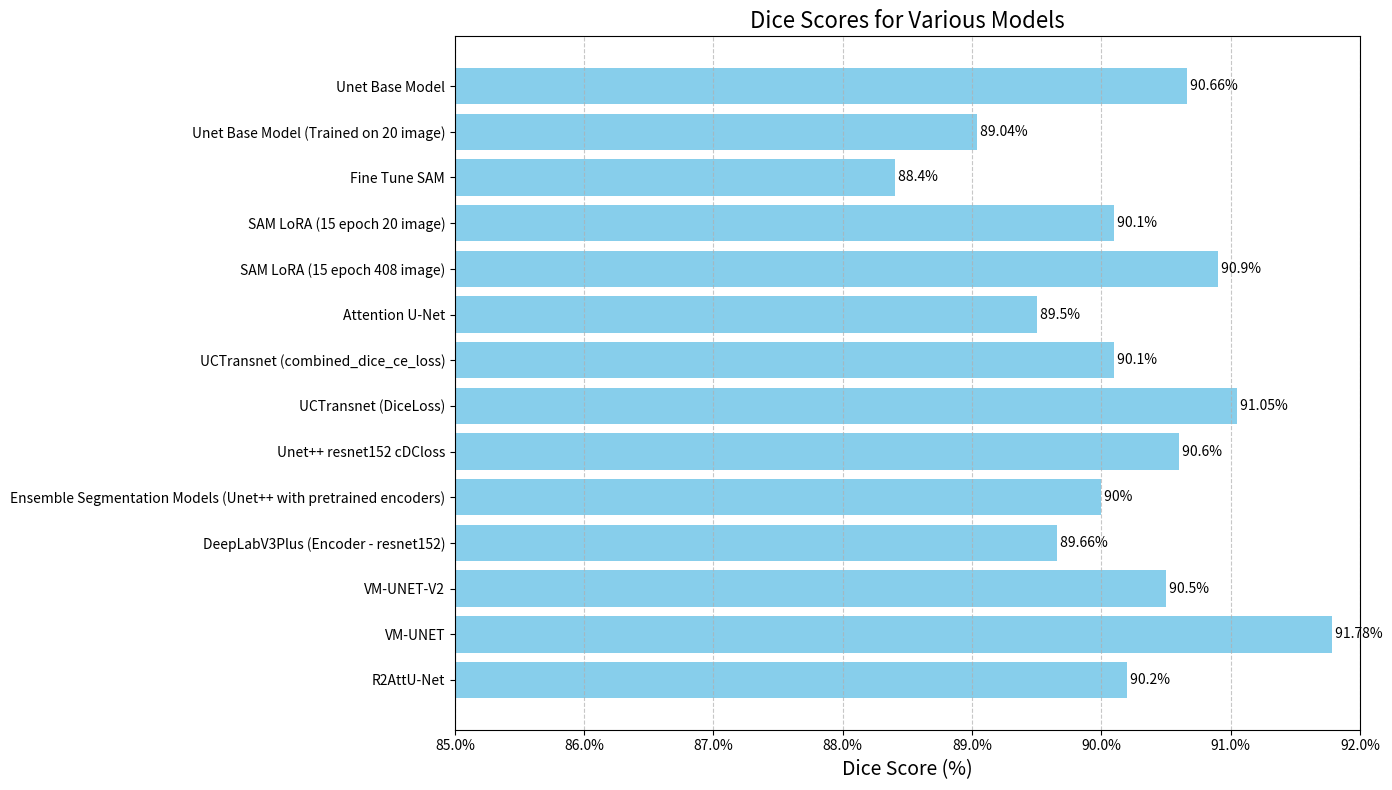

Here is the Python script that generated this plot:
# https://www.tutorialspoint.com/execute_matplotlib_online.php
import matplotlib.pyplot as plt

# Reversed data for plotting
model_names = [
    "R2AttU-Net",
    "VM-UNET",
    "VM-UNET-V2",
    "DeepLabV3Plus (Encoder - resnet152)",
    "Ensemble Segmentation Models (Unet++ with pretrained encoders)",
    "Unet++ resnet152 cDCloss", 
    "UCTransnet (DiceLoss)", 
    "UCTransnet (combined_dice_ce_loss)", 
    "Attention U-Net",
    "SAM LoRA (15 epoch 408 image)",
    "SAM LoRA (15 epoch 20 image)",
    "Fine Tune SAM",
    "Unet Base Model (Trained on 20 image)", 
    "Unet Base Model"
]

dice_scores = [
    90.2,
    91.78,
    90.5,
    89.66,
    90, 
    90.6, 
    91.05, 
    90.1, 
    89.5, 
    90.9, 
    90.1, 
    88.4, 
    89.04, 
    90.66
]

# Plotting
plt.figure(figsize=(14, 8))  # Set the figure size
bars = plt.barh(model_names, dice_scores, color='skyblue')  # Horizontal bar plot
plt.xlabel('Dice Score (%)', fontsize=14)
plt.title('Dice Scores for Various Models', fontsize=16)
plt.xlim(85, 92)  # Set the x-axis limit to match the user's graph style

# Add grid with decimal values on the x-axis
plt.gca().xaxis.set_major_formatter(plt.FuncFormatter(lambda x, _: '{:.1f}%'.format(x)))
plt.grid(axis='x', linestyle='--', alpha=0.7)  # Add grid to the x-axis
plt.tight_layout()  # Adjust layout

# Annotate each bar with the respective dice score
for bar, score in zip(bars, dice_scores):
    plt.text(
        bar.get_width(),  # X position for text
        bar.get_y() + bar.get_height() / 2,  # Y position for text
        f' {score}%',  # Text to display
        va='center',  # Vertical alignment
        ha='left',  # Horizontal alignment
        fontsize=10
    )

# Save the figure
plt.savefig('reversed_model_dice_scores_with_grid_and_labels.png')  # Save the plot as a PNG file
plt.show()  # Display the plot
